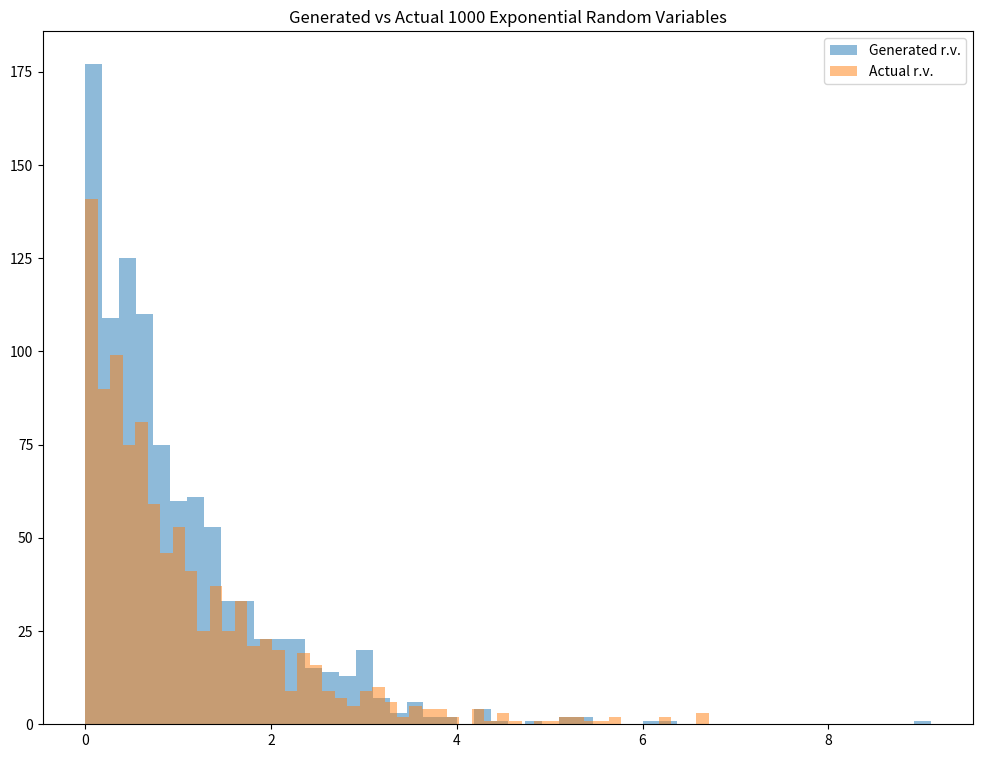
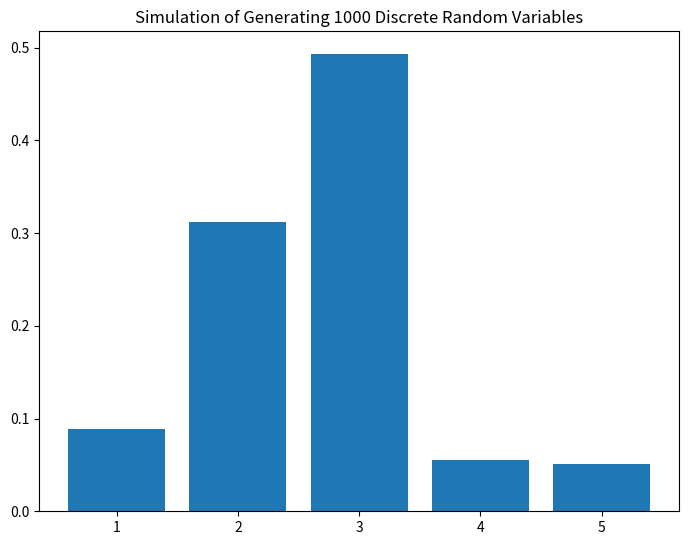

Write the Python code that produced these figures, in order.
"""
Example for Inverse Transform Sampling
"""

# Imports
import matplotlib.pyplot as plt
import numpy as np
from scipy.stats import uniform, expon
import pandas as pd


# -- Continuous Variables -- #
def exponential_inverse_trans(n=1, mean=1):
    '''
    Generate exponential distributed random variables given the mean and number of random variables.
    CFD = 1-e^(-x/mean)
    :param n:
    :param mean:
    :return:
    '''

    u = uniform.rvs(size=n)
    x = -mean * np.log(1 - u)  # CFD^-1
    actual = expon.rvs(size=n, scale=mean)

    plt.figure(figsize=(12, 9))
    plt.hist(x, bins=50, alpha=0.5, label="Generated r.v.")
    plt.hist(actual, bins=50, alpha=0.5, label="Actual r.v.")
    plt.title("Generated vs Actual %i Exponential Random Variables" % n)
    plt.legend()
    plt.show()
    return x


exponential_inverse_trans(1000, 1)


# -- Discrete Variables -- #
def discrete_inverse_trans(prob_vec):
    '''
    Generate arbitrary discrete distributed random variables given the probability vector.
    :param prob_vec:
    :return:
    '''

    u = uniform.rvs(size=1)
    if u <= prob_vec[0]:
        return 1
    else:
        for i in range(1, len(prob_vec) + 1):
            if sum(prob_vec[0:i]) < u < sum(prob_vec[0:i + 1]):
                return i + 1


def discrete_samples(prob_vec, n=1):
    '''
    Create n Samples given the probability vector.
    :param prob_vec:
    :param n:
    :return:
    '''
    sample = []
    for i in range(0, n):
        sample.append(discrete_inverse_trans(prob_vec))
    return np.array(sample)


def discrete_simulate(prob_vec, numbers, n=1):
    '''
    Simulate Inverse Transform Sampling for n samples, given the probability vector.
    :param prob_vec:
    :param numbers:
    :param n:
    :return:
    '''
    sample_disc = discrete_samples(prob_vec, n)
    unique, counts = np.unique(sample_disc, return_counts=True)

    fig = plt.figure() # TODO: Axis Missing, Plot with true values as comparison
    ax = fig.add_axes([0, 0, 1, 1])
    prob = counts / n
    ax.bar(numbers, prob)
    plt.title("Simulation of Generating %i Discrete Random Variables" % n)
    plt.show()

    data = {'X': unique, 'Number of samples': counts, 'Empirical Probability': prob, 'Actual Probability': prob_vec}
    df = pd.DataFrame(data=data)
    return df

prob_vec = np.array([0.1, 0.3, 0.5, 0.05, 0.05])
numbers = np.array([1, 2, 3, 4, 5])
dis_example1 = discrete_simulate(prob_vec, numbers, n = 1000)

__author__ = 'Raden Aurelius Andhika Viadinugroho'
__source__ = 'https://towardsdatascience.com/generate-random-variable-using-inverse-transform-method-in-python-8e5392f170a3'
